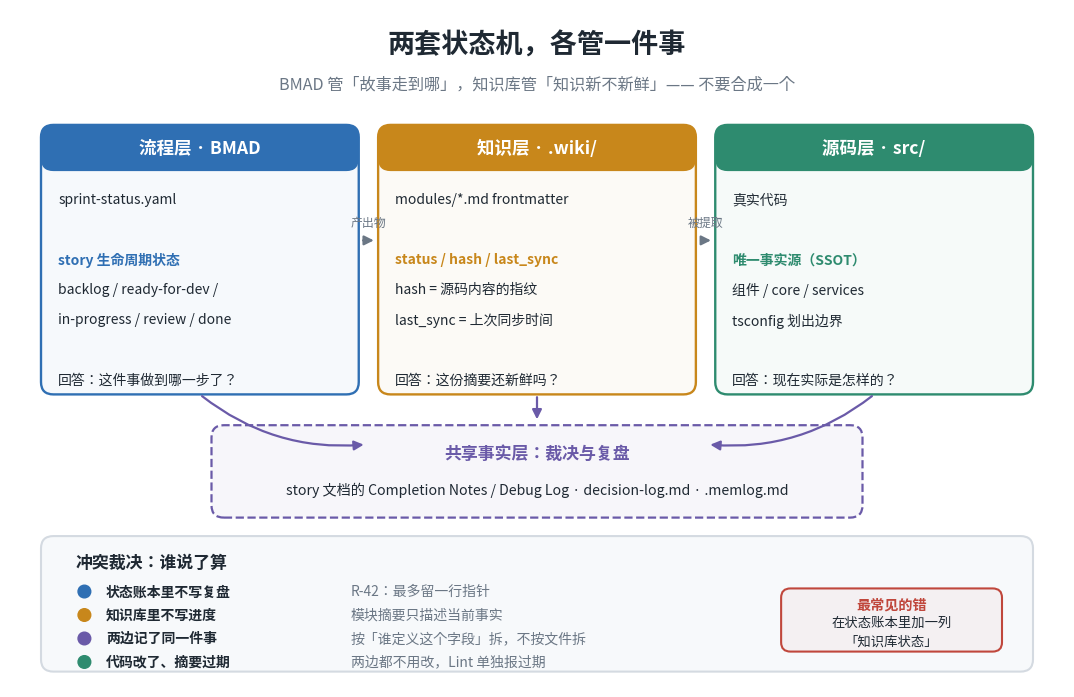

Write the Python code that produced this figure. (Note: this script raises an exception after producing the figure.)
#!/usr/bin/env python3
# -*- coding: utf-8 -*-
"""生成《BMAD × 知识库：两套状态机怎么不打架》配图：三轨分工与交叉点裁决。"""
import matplotlib
matplotlib.use("Agg")
import matplotlib.pyplot as plt
from matplotlib.patches import FancyBboxPatch, FancyArrowPatch
from matplotlib import font_manager
import os

for cand in ["Noto Sans CJK SC", "WenQuanYi Zen Hei", "Noto Sans CJK JP", "DejaVu Sans"]:
    try:
        font_manager.findfont(cand, fallback_to_default=False)
        plt.rcParams["font.sans-serif"] = [cand]
        break
    except Exception:
        continue
plt.rcParams["axes.unicode_minus"] = False

INK   = "#1f2933"
MUTED = "#6b7785"
LINE  = "#d4dae1"
BG    = "#ffffff"

C_BLUE   = "#2f6fb3"
C_AMBER  = "#c8871b"
C_GREEN  = "#2e8b6f"
C_RED    = "#c0473c"
C_PURPLE = "#6a5aa8"

fig, ax = plt.subplots(figsize=(13.6, 8.8), dpi=170)
ax.set_xlim(0, 136)
ax.set_ylim(0, 88)
ax.axis("off")
fig.patch.set_facecolor(BG)
ax.set_facecolor(BG)


def card(x, y, w, h, title, lines, color, title_fs=12.6, body_fs=10.0, line_gap=3.9):
    ax.add_patch(FancyBboxPatch(
        (x, y), w, h,
        boxstyle="round,pad=0,rounding_size=1.6",
        linewidth=1.7, edgecolor=color, facecolor=color + "0A",
    ))
    ax.add_patch(FancyBboxPatch(
        (x, y + h - 6.0), w, 6.0,
        boxstyle="round,pad=0,rounding_size=1.6",
        linewidth=0, facecolor=color,
    ))
    ax.text(x + w / 2, y + h - 3.0, title, ha="center", va="center",
            fontsize=title_fs, color="white", fontweight="bold")
    ty = y + h - 8.8
    for ln in lines:
        if ln:
            bold = ln.startswith("**")
            txt = ln.replace("**", "")
            ax.text(x + 2.2, ty, txt, ha="left", va="top",
                    fontsize=body_fs, color=INK if not bold else color,
                    fontweight="bold" if bold else "normal")
        ty -= line_gap
    return (x, y, w, h)


def arrow(p1, p2, color=MUTED, ls="-", lw=1.6, rad=0.0, text=None, tfs=9.0):
    ax.add_patch(FancyArrowPatch(
        p1, p2, arrowstyle="-|>", mutation_scale=14,
        color=color, linewidth=lw, linestyle=ls,
        connectionstyle=f"arc3,rad={rad}",
    ))
    if text:
        mx, my = (p1[0] + p2[0]) / 2, (p1[1] + p2[1]) / 2
        ax.text(mx, my + 1.4, text, ha="center", va="bottom",
                fontsize=tfs, color=color)


# ---------- 标题 ----------
ax.text(68, 83.4, "两套状态机，各管一件事", ha="center", va="center",
        fontsize=19.5, color=INK, fontweight="bold")
ax.text(68, 78.2, "BMAD 管「故事走到哪」，知识库管「知识新不新鲜」—— 不要合成一个",
        ha="center", va="center", fontsize=11.6, color=MUTED)

# ---------- 三轨卡片 y=38 h=35 ----------
CY, CH = 38.0, 35.0
card(4, CY, 41, CH, "流程层 · BMAD", [
    "sprint-status.yaml",
    "",
    "**story 生命周期状态**",
    "backlog / ready-for-dev /",
    "in-progress / review / done",
    "",
    "回答：这件事做到哪一步了？",
], C_BLUE)

card(47.5, CY, 41, CH, "知识层 · .wiki/", [
    "modules/*.md frontmatter",
    "",
    "**status / hash / last_sync**",
    "hash = 源码内容的指纹",
    "last_sync = 上次同步时间",
    "",
    "回答：这份摘要还新鲜吗？",
], C_AMBER)

card(91, CY, 41, CH, "源码层 · src/", [
    "真实代码",
    "",
    "**唯一事实源（SSOT）**",
    "组件 / core / services",
    "tsconfig 划出边界",
    "",
    "回答：现在实际是怎样的？",
], C_GREEN)

arrow((45.2, 58), (47.3, 58), MUTED, text="产出物", tfs=8.6)
arrow((88.8, 58), (90.8, 58), MUTED, text="被提取", tfs=8.6)

# ---------- 共享事实层 y=22 h=12 ----------
ax.add_patch(FancyBboxPatch(
    (26, 22), 84, 12,
    boxstyle="round,pad=0,rounding_size=1.6",
    linewidth=1.6, edgecolor=C_PURPLE, facecolor=C_PURPLE + "0D",
    linestyle="--",
))
ax.text(68, 30.4, "共享事实层：裁决与复盘", ha="center", va="center",
        fontsize=12.2, color=C_PURPLE, fontweight="bold")
ax.text(68, 25.6,
        "story 文档的 Completion Notes / Debug Log · decision-log.md · .memlog.md",
        ha="center", va="center", fontsize=10.2, color=INK)

arrow((24.5, CY), (46, 31.5), C_PURPLE, rad=0.2)
arrow((68, CY), (68, 34.4), C_PURPLE)
arrow((111.5, CY), (90, 31.5), C_PURPLE, rad=-0.2)

# ---------- 底部裁决框 y=2 h=18 ----------
ax.add_patch(FancyBboxPatch(
    (4, 2), 128, 17.6,
    boxstyle="round,pad=0,rounding_size=1.6",
    linewidth=1.5, edgecolor=LINE, facecolor="#f7f9fb",
))
ax.text(8.5, 16.2, "冲突裁决：谁说了算", ha="left", va="center",
        fontsize=12.2, color=INK, fontweight="bold")

rows = [
    ("状态账本里不写复盘", "R-42：最多留一行指针", C_BLUE),
    ("知识库里不写进度", "模块摘要只描述当前事实", C_AMBER),
    ("两边记了同一件事", "按「谁定义这个字段」拆，不按文件拆", C_PURPLE),
    ("代码改了、摘要过期", "两边都不用改，Lint 单独报过期", C_GREEN),
]
for i, (a, b, c) in enumerate(rows):
    y = 12.4 - i * 3.05
    ax.add_patch(plt.Circle((9.6, y), 0.82, color=c))
    ax.text(12.4, y, a, ha="left", va="center", fontsize=10.0, color=INK, fontweight="bold")
    ax.text(44, y, b, ha="left", va="center", fontsize=10.0, color=MUTED)

# 右侧警示
ax.add_patch(FancyBboxPatch(
    (99.5, 4.6), 28.5, 8.2,
    boxstyle="round,pad=0,rounding_size=1.2",
    linewidth=1.5, edgecolor=C_RED, facecolor=C_RED + "0C",
))
ax.text(113.75, 10.6, "最常见的错", ha="center", va="center",
        fontsize=10.2, color=C_RED, fontweight="bold")
ax.text(113.75, 7.2, "在状态账本里加一列\n「知识库状态」", ha="center", va="center",
        fontsize=9.6, color=INK, linespacing=1.5)

out = os.path.join(os.path.dirname(os.path.abspath(__file__)),
                   "bmad-wiki-two-state-machines.png")
plt.savefig(out, dpi=170, bbox_inches="tight", facecolor=BG)
print("saved:", out)
